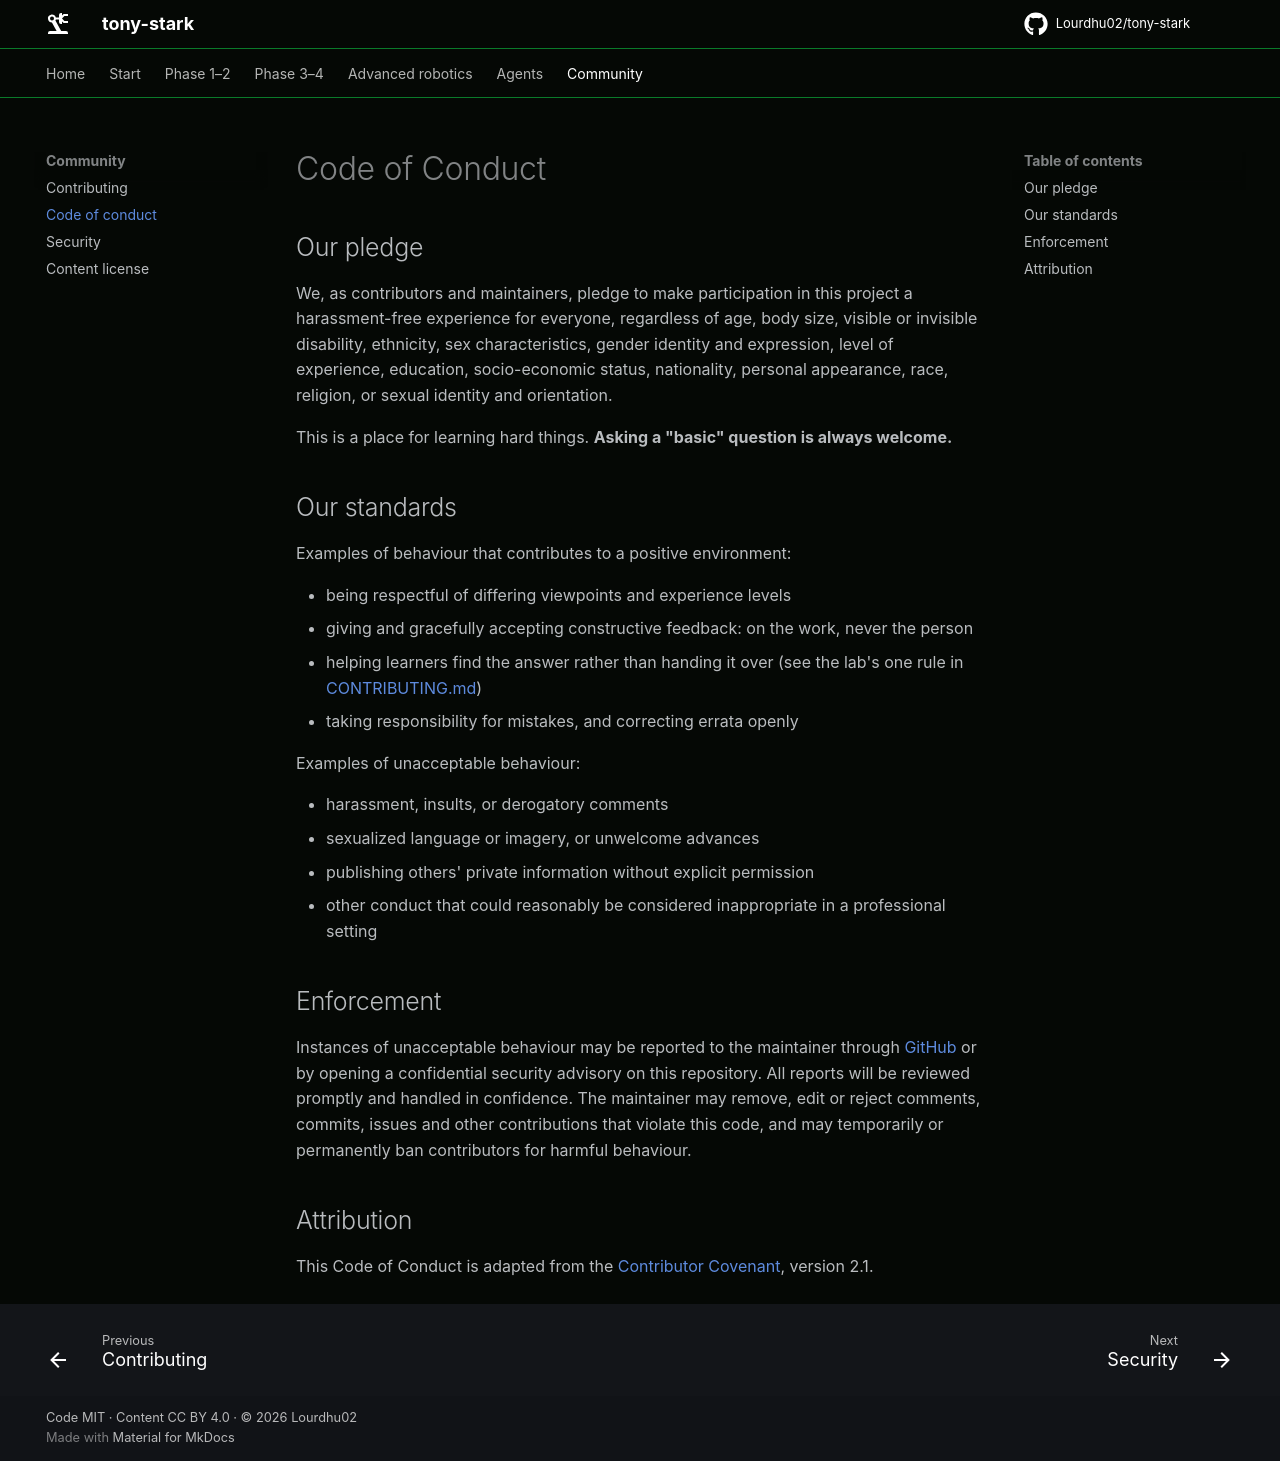

repository: Lourdhu02/tony-stark · page: CODE_OF_CONDUCT/index.html · generator: mkdocs

# Code of Conduct

## Our pledge

We, as contributors and maintainers, pledge to make participation in this project a harassment-free experience for everyone, regardless of age, body size, visible or invisible disability, ethnicity, sex characteristics, gender identity and expression, level of experience, education, socio-economic status, nationality, personal appearance, race, religion, or sexual identity and orientation.

This is a place for learning hard things. **Asking a "basic" question is always welcome.**

## Our standards

Examples of behaviour that contributes to a positive environment:

- being respectful of differing viewpoints and experience levels
- giving and gracefully accepting constructive feedback: on the work, never the person
- helping learners find the answer rather than handing it over (see the lab's one rule in [CONTRIBUTING.md](CONTRIBUTING.md))
- taking responsibility for mistakes, and correcting errata openly

Examples of unacceptable behaviour:

- harassment, insults, or derogatory comments
- sexualized language or imagery, or unwelcome advances
- publishing others' private information without explicit permission
- other conduct that could reasonably be considered inappropriate in a professional setting

## Enforcement

Instances of unacceptable behaviour may be reported to the maintainer through [GitHub](https://github.com/Lourdhu02) or by opening a confidential security advisory on this repository. All reports will be reviewed promptly and handled in confidence. The maintainer may remove, edit or reject comments, commits, issues and other contributions that violate this code, and may temporarily or permanently ban contributors for harmful behaviour.

## Attribution

This Code of Conduct is adapted from the [Contributor Covenant](https://www.contributor-covenant.org), version 2.1.
